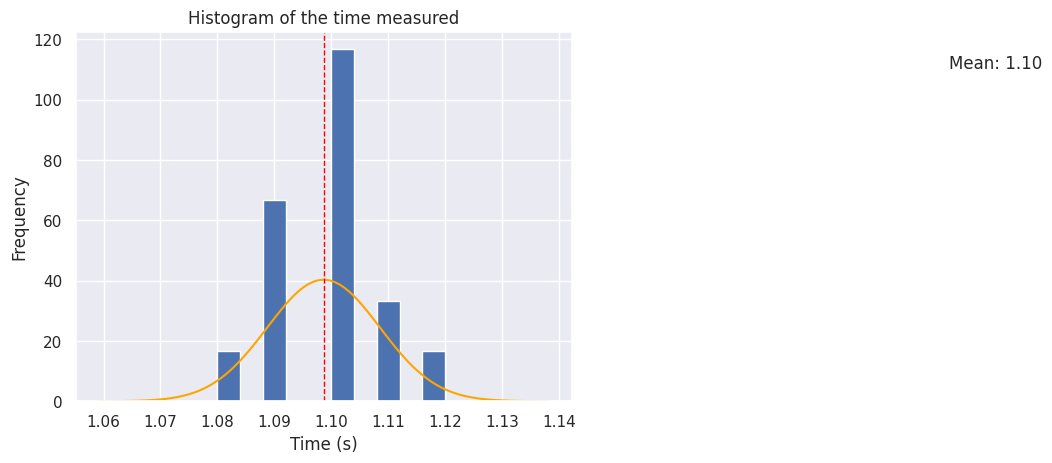

This chart was generated by the following Python code:
''' Measuring G '''
import math
import statistics
import matplotlib.pyplot as plt
import numpy as np
import seaborn as sns

def get_mu_and_sigma(data):
    ''' Returns the mean and the standard deviation of the data '''
    return statistics.mean(data), statistics.stdev(data)

def show_histogram(data, mu, sigma, title):
    ''' Displays the histogram of the data based on its mean and standard deviation '''
    mu = statistics.mean(data)
    sigma = statistics.stdev(data)

    plt.hist(data, density=True)

    # Label some stuff!
    plt.xlabel("Time (s)")
    plt.ylabel("Frequency")
    plt.title(title)

    x = np.linspace(start=mu-4*sigma, stop=mu+4*sigma, num=100)
    y = [1/math.sqrt(2*math.pi*sigma**2)*math.exp(-(i - mu)**2/(2*sigma**2)) for i in x]
    plt.plot(x, y, color="orange")

    # Plot the mean line
    plt.axvline(mu, color='red', linestyle='dashed', linewidth=1)
    min_ylim, max_ylim = plt.ylim()
    plt.text(mu*1.1, max_ylim*0.9, 'Mean: {:.2f}'.format(mu))

    # Display!
    plt.show()

def get_statistical_un(std, n):
    ''' Returns the statistical uncertainty '''
    return (std * 2)/(math.sqrt(n))

def get_uncertainty(statistical_un, systematic_un):
    ''' Returns the uncertainty '''
    return math.sqrt(statistical_un**2 + systematic_un**2)

def main():
    ''' Main '''
    sns.set()

    syphax = [
        1.1,
        1.1,
        1.08,
        1.12,
        1.09,
        1.1,
        1.1,
        1.1,
        1.09,
        1.11,
        1.09,
        1.09,
        1.1,
        1.11,
        1.1
    ]

    unit = 's'

    print("~"*3 + " Syphax's Data " + "~"*30)

    # Calculate mean and standard deviation of Syphax's Data.
    mu_heads, sigma_heads = get_mu_and_sigma(syphax)
    print(f"{'Mean ':-<30} {round(mu_heads, 10):<12} {unit}")
    # print(f"{'Standard deviation ':-<30} {round(sigma_heads, 10):<12} °")

    # Calculate the statistical uncertainty of Syphax's Data.
    statistical_un_heads = get_statistical_un(sigma_heads, len(syphax))
    print(f"{'Statistical uncertainty ':-<30} {round(statistical_un_heads, 10):<12} {unit}")

    # Calculate the systematic uncertainty of Syphax's Data.
    systematic_un_heads = 0.05
    print(f"{'Systematic uncertainty ':-<30} {systematic_un_heads:<12} {unit}")

    # Calculate the uncertainty of Syphax's Data.
    uncertainty_angle = get_uncertainty(statistical_un_heads, systematic_un_heads)
    print(f"{'Uncertainty ':-<30} {round(uncertainty_angle, 10):<12} {unit}")

    # Calculate the angle for Syphax's Data.
    angle_for_heads = str(round(mu_heads, 2)) + " ± " + str(round(uncertainty_angle, 2))
    print(f"{'Time ':-<30} {angle_for_heads:<12} {unit}")

    # Plot the histogram of Syphax's Data.
    heads_title = "Histogram of the time measured"
    show_histogram(syphax, mu_heads, sigma_heads, heads_title)

if __name__ == "__main__":
    main()